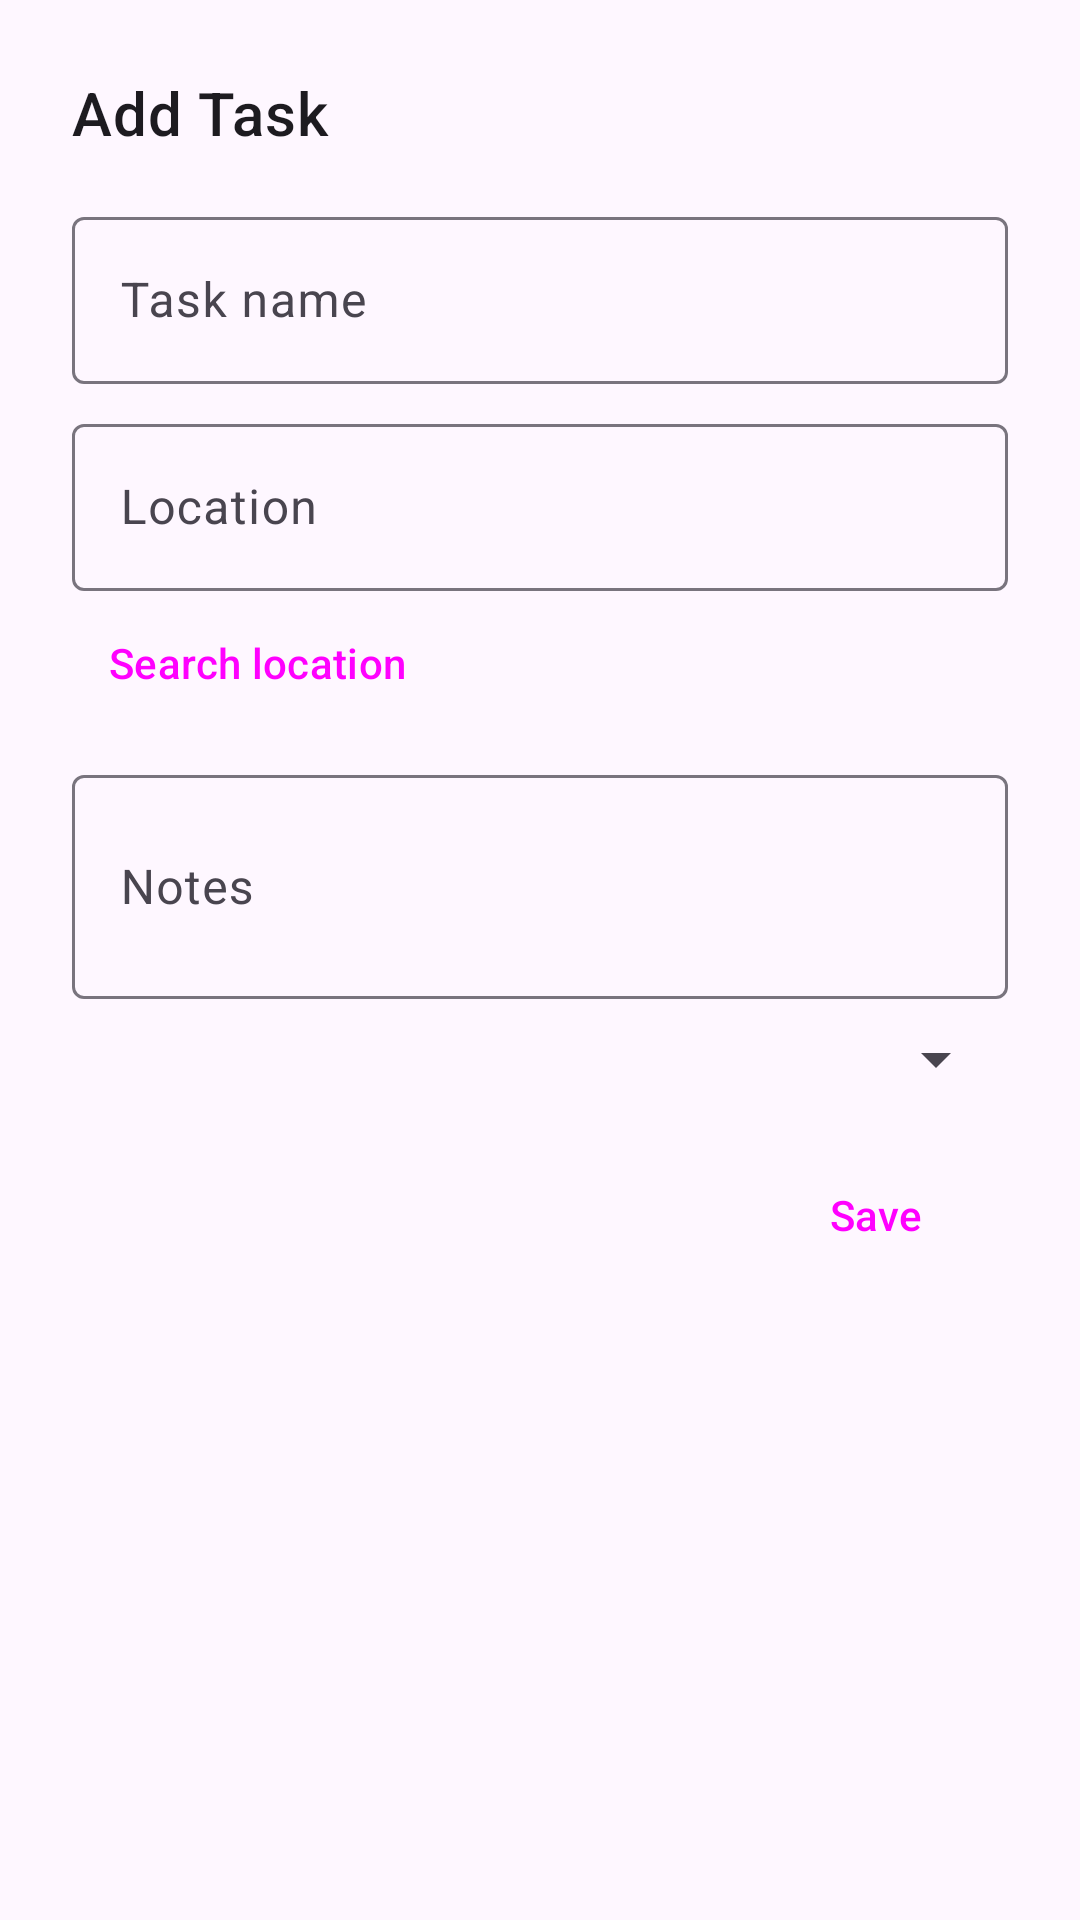

Layout XML and referenced resources for this Android screen:
<!-- AndroidManifest.xml: application theme Theme.Contextual -->
<!-- res/layout/bottom_sheet_add_task.xml -->
<?xml version="1.0" encoding="utf-8"?>
<LinearLayout
    xmlns:android="http://schemas.android.com/apk/res/android"
    xmlns:app="http://schemas.android.com/apk/res-auto"
    android:layout_width="match_parent"
    android:layout_height="wrap_content"
    android:orientation="vertical"
    android:padding="24dp">

    <TextView
        android:layout_width="wrap_content"
        android:layout_height="wrap_content"
        android:text="Add Task"
        android:textAppearance="?attr/textAppearanceHeadline6" />

    <com.google.android.material.textfield.TextInputLayout
        android:layout_width="match_parent"
        android:layout_height="wrap_content"
        android:layout_marginTop="16dp"
        android:hint="Task name"
        style="@style/Widget.Material3.TextInputLayout.OutlinedBox">

        <com.google.android.material.textfield.TextInputEditText
            android:id="@+id/task_input"
            android:layout_width="match_parent"
            android:layout_height="wrap_content"
            android:inputType="text" />
    </com.google.android.material.textfield.TextInputLayout>

    <com.google.android.material.textfield.TextInputLayout
        android:id="@+id/location_input_layout"
        android:layout_width="match_parent"
        android:layout_height="wrap_content"
        android:layout_marginTop="8dp"
        android:hint="Location"
        style="@style/Widget.Material3.TextInputLayout.OutlinedBox"
        app:endIconMode="custom"
        app:endIconDrawable="@drawable/ic_search">

        <com.google.android.material.textfield.TextInputEditText
            android:id="@+id/location_input"
            android:layout_width="match_parent"
            android:layout_height="wrap_content"
            android:inputType="text" />
    </com.google.android.material.textfield.TextInputLayout>

    <Button
        android:id="@+id/search_location_button"
        style="@style/Widget.Material3.Button.TextButton"
        android:layout_width="wrap_content"
        android:layout_height="wrap_content"
        android:text="Search location" />

    <com.google.android.material.textfield.TextInputLayout
        android:layout_width="match_parent"
        android:layout_height="wrap_content"
        android:layout_marginTop="8dp"
        android:hint="Notes"
        style="@style/Widget.Material3.TextInputLayout.OutlinedBox">

        <com.google.android.material.textfield.TextInputEditText
            android:id="@+id/notes_input"
            android:layout_width="match_parent"
            android:layout_height="wrap_content"
            android:inputType="textMultiLine"
            android:minLines="2" />
    </com.google.android.material.textfield.TextInputLayout>

    <Spinner
        android:id="@+id/priority_spinner"
        android:layout_width="match_parent"
        android:layout_height="wrap_content"
        android:layout_marginTop="8dp" />

    <TextView
        android:id="@+id/error_text"
        android:layout_width="wrap_content"
        android:layout_height="wrap_content"
        android:layout_marginTop="8dp"
        android:textColor="?attr/colorError"
        android:visibility="gone" />

    <LinearLayout
        android:layout_width="match_parent"
        android:layout_height="wrap_content"
        android:layout_marginTop="16dp"
        android:orientation="horizontal"
        android:gravity="end">

        <ImageButton
            android:id="@+id/voice_button"
            android:layout_width="48dp"
            android:layout_height="48dp"
            android:background="?attr/selectableItemBackgroundBorderless"
            android:src="@drawable/ic_mic"
            android:contentDescription="@string/voice_input" />

        <Button
            android:id="@+id/save_button"
            style="@style/Widget.Material3.Button"
            android:layout_width="wrap_content"
            android:layout_height="wrap_content"
            android:layout_marginStart="16dp"
            android:text="Save" />
    </LinearLayout>
</LinearLayout>
<!-- resources referenced by this layout -->
<resources>
  <string name="voice_input">Voice input</string>
  <style name="Theme.Contextual" parent="Theme.Material3.DayNight.NoActionBar">
          <item name="colorPrimary">@android:color/holo_blue_dark</item>
          <item name="colorPrimaryVariant">@android:color/holo_blue_light</item>
          <item name="colorOnPrimary">@android:color/white</item>
          <item name="colorSecondary">@android:color/holo_green_dark</item>
      </style>
</resources>
